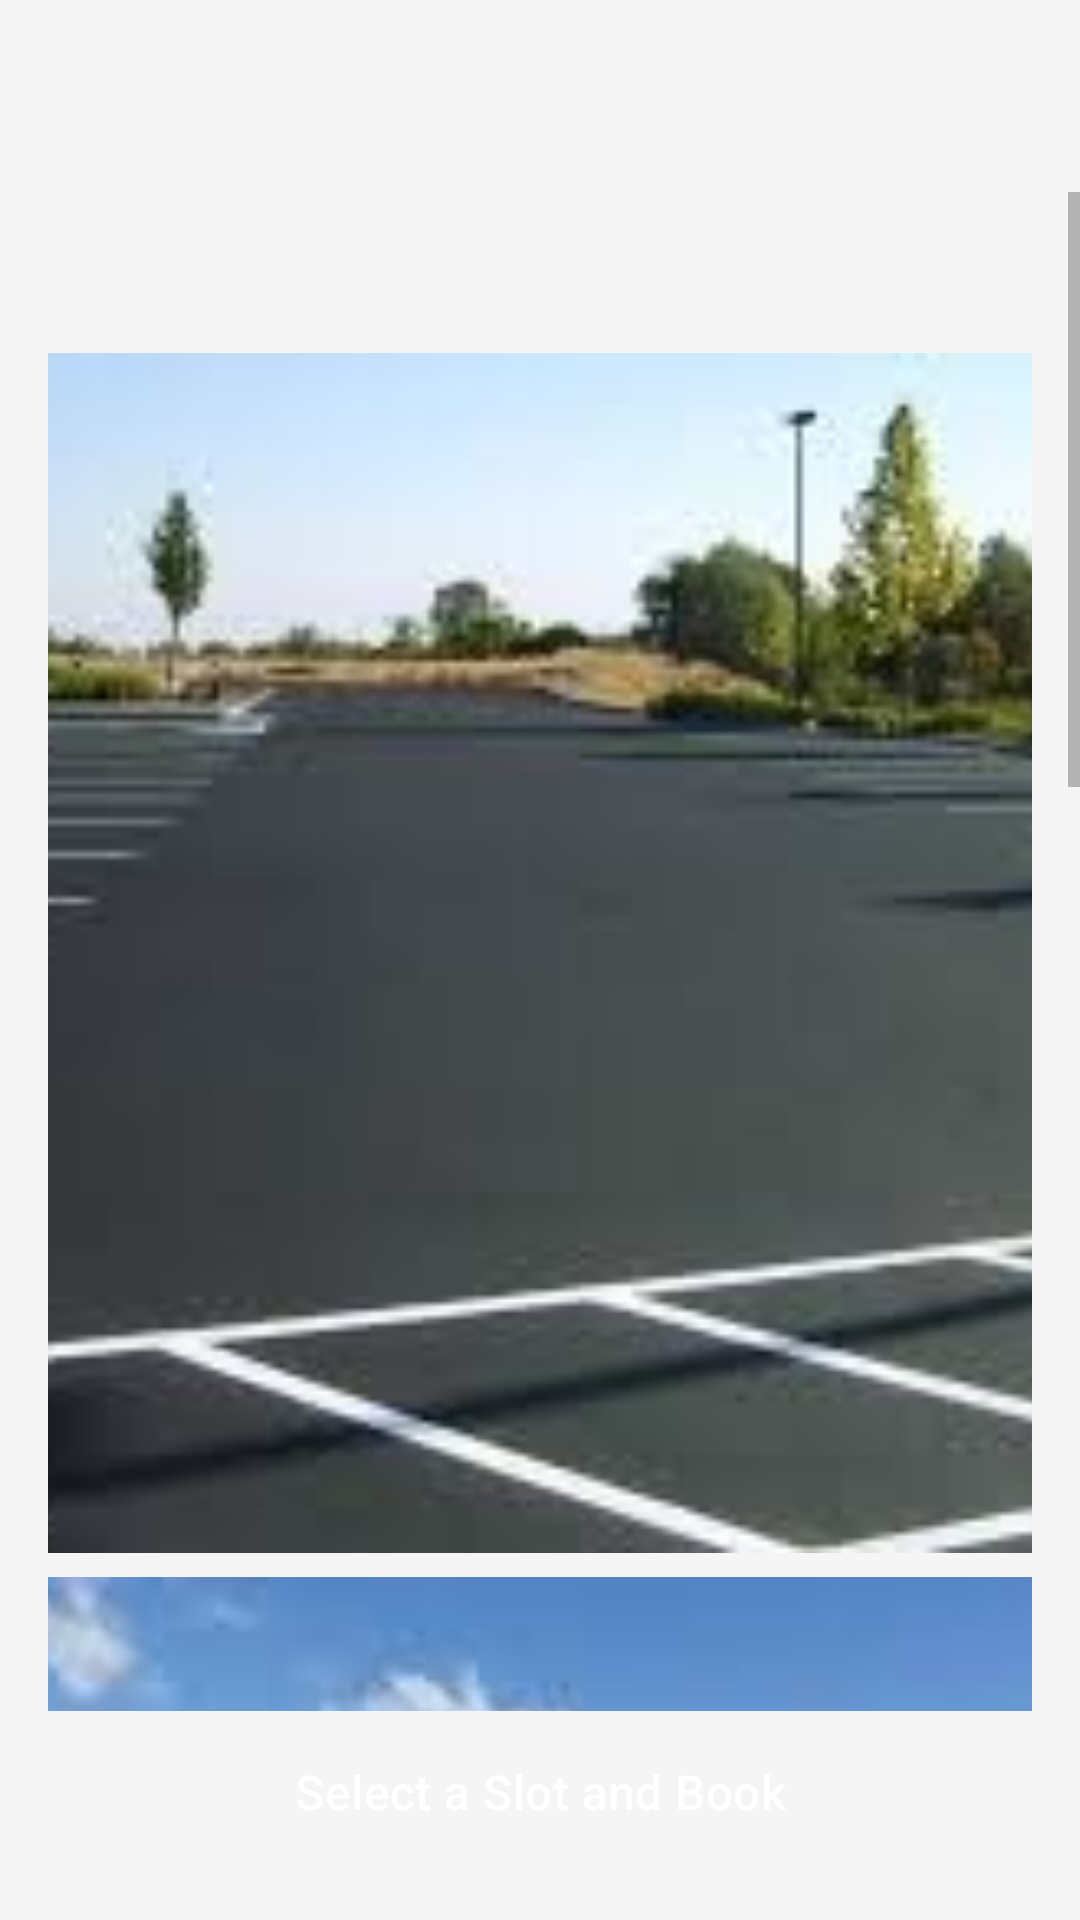

Android layout source for this screen:
<!-- AndroidManifest.xml: application theme Theme.SmartCarParking -->
<!-- res/layout/fragment_lot_details.xml -->
<?xml version="1.0" encoding="utf-8"?>
<androidx.constraintlayout.widget.ConstraintLayout
    xmlns:android="http://schemas.android.com/apk/res/android"
    xmlns:app="http://schemas.android.com/apk/res-auto"
    xmlns:tools="http://schemas.android.com/tools"
    android:layout_width="match_parent"
    android:layout_height="match_parent"
    android:background="@color/background_light"
    tools:context=".ui.fragments.user.LotDetailsFragment">

    <com.google.android.material.appbar.AppBarLayout
        android:id="@+id/app_bar"
        android:layout_width="0dp"
        android:layout_height="wrap_content"
        android:background="@color/background_light"
        app:layout_constraintEnd_toEndOf="parent"
        app:layout_constraintStart_toStartOf="parent"
        app:layout_constraintTop_toTopOf="parent">

        <androidx.appcompat.widget.Toolbar
            android:id="@+id/toolbar"
            android:layout_width="match_parent"
            android:layout_height="?attr/actionBarSize"
            app:navigationIcon="@drawable/ic_menu_arrow_back"
            tools:title="Lot Details" />
    </com.google.android.material.appbar.AppBarLayout>

    <ScrollView
        android:id="@+id/scroll_view"
        android:layout_width="0dp"
        android:layout_height="0dp"
        android:fillViewport="true"
        app:layout_constraintTop_toBottomOf="@id/app_bar"
        app:layout_constraintBottom_toTopOf="@id/select_slot_button"
        app:layout_constraintStart_toStartOf="parent"
        app:layout_constraintEnd_toEndOf="parent">

        <LinearLayout
            android:layout_width="match_parent"
            android:layout_height="wrap_content"
            android:orientation="vertical"
            android:padding="@dimen/spacing_large"
            android:gravity="center_horizontal">

            
            <TextView
                android:id="@+id/lot_address_text"
                android:layout_width="wrap_content"
                android:layout_height="wrap_content"
                android:textAppearance="@style/TextAppearance.Material3.BodyLarge"
                android:textColor="@color/text_secondary"
                android:layout_marginBottom="@dimen/spacing_large"
                tools:text="123 Main Street, Anytown" />

            
            <ImageView
                android:id="@+id/image_1"
                android:layout_width="match_parent"
                android:layout_height="400dp"
                android:layout_marginBottom="@dimen/spacing_medium"
                android:scaleType="centerCrop"
                android:background="@drawable/image_placeholder"
                android:src="@drawable/se1" />

            <ImageView
                android:id="@+id/image_2"
                android:layout_width="match_parent"
                android:layout_height="400dp"
                android:layout_marginBottom="@dimen/spacing_medium"
                android:scaleType="centerCrop"
                android:background="@drawable/image_placeholder"
                android:src="@drawable/se2" />

            <ImageView
                android:id="@+id/image_3"
                android:layout_width="match_parent"
                android:layout_height="400dp"
                android:layout_marginBottom="@dimen/spacing_medium"
                android:scaleType="centerCrop"
                android:background="@drawable/image_placeholder"
                android:src="@drawable/se3" />

        </LinearLayout>
    </ScrollView>

    <Button
        android:id="@+id/select_slot_button"
        style="@style/Widget.App.Button.Filled"
        android:layout_width="0dp"
        android:layout_height="wrap_content"
        android:text="@string/select_a_slot_and_book"
        android:layout_margin="@dimen/spacing_large"
        app:layout_constraintBottom_toBottomOf="parent"
        app:layout_constraintStart_toStartOf="parent"
        app:layout_constraintEnd_toEndOf="parent" />

    <ProgressBar
        android:id="@+id/progress_bar"
        android:layout_width="wrap_content"
        android:layout_height="wrap_content"
        android:visibility="gone"
        tools:visibility="visible"
        app:layout_constraintTop_toTopOf="parent"
        app:layout_constraintBottom_toBottomOf="parent"
        app:layout_constraintStart_toStartOf="parent"
        app:layout_constraintEnd_toEndOf="parent" />

</androidx.constraintlayout.widget.ConstraintLayout>
<!-- resources referenced by this layout -->
<resources>
  <color name="background_light">#F5F5F5</color>
  <color name="text_secondary">#757575</color>
  <dimen name="spacing_large">16dp</dimen>
  <dimen name="spacing_medium">8dp</dimen>
  <!-- drawable image_placeholder (drawable) -->
  <?xml version="1.0" encoding="utf-8"?>
  <layer-list xmlns:android="http://schemas.android.com/apk/res/android">
      <item>
          <shape android:shape="rectangle">
              <solid android:color="#E0E0E0"/>
              <corners android:radius="8dp"/>
          </shape>
      </item>
      <item>
          <shape android:shape="rectangle">
              <stroke
                  android:width="1dp"
                  android:color="#BDBDBD"/>
              <corners android:radius="8dp"/>
          </shape>
      </item>
      <item
          android:drawable="@android:drawable/ic_menu_gallery"
          android:gravity="center" />
  </layer-list>
  <!-- drawable se1: jpeg bitmap (drawable, 12821 bytes) -->
  <!-- drawable se2: jpeg bitmap (drawable, 13163 bytes) -->
  <!-- drawable se3: jpeg bitmap (drawable, 18330 bytes) -->
  <string name="select_a_slot_and_book">Select a Slot and Book</string>
  <style name="Widget.App.Button.Filled" parent="Widget.Material3.Button">
          <item name="android:backgroundTint">@color/brand_green</item>
          <item name="android:textColor">@color/text_white</item>
          <item name="cornerRadius">@dimen/button_corner_radius</item>
          <item name="android:paddingTop">16dp</item>
          <item name="android:paddingBottom">16dp</item>
          <item name="android:textAppearance">@style/TextAppearance.Material3.TitleMedium</item>
          <item name="android:textAllCaps">false</item>
      </style>
  <style name="Theme.SmartCarParking" parent="Theme.Material3.DayNight.NoActionBar">
          <item name="colorPrimary">@color/brand_green</item>
          <item name="colorPrimaryVariant">@color/brand_green_dark</item>
          <item name="colorOnPrimary">@color/text_white</item>
          <item name="android:colorBackground">@color/background_light</item>
          <item name="colorSurface">@color/background_card</item>
          <item name="android:textColorPrimary">@color/text_primary</item>
          <item name="android:textColorSecondary">@color/text_secondary</item>
          <item name="android:statusBarColor">@color/background_light</item>
          <item name="android:windowLightStatusBar">true</item>
      </style>
  <color name="brand_green">#669928</color>
  <color name="text_white">#FFFFFF</color>
  <dimen name="button_corner_radius">28dp</dimen>
  <color name="brand_green_dark">#388E3C</color>
  <color name="background_card">#FFFFFF</color>
  <color name="text_primary">#212121</color>
</resources>
